Run: headless pygame with SDL's dummy video driver; simulated clock (each Clock.tick advances the game by its frame time, no real sleeping); random seed 0; keys injected as events and as key.get_pressed() state; no mouse input.
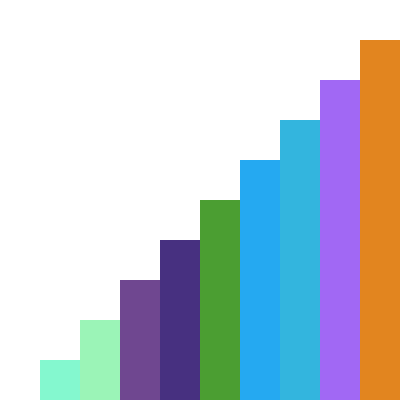
Frame 1 of 4 · flips 1–60 · no input
Frame 2 of 4 · flips 61–180 · tapped SPACE, RETURN · held RIGHT (→), D · screen unchanged from frame 1, image omitted
Frame 3 of 4 · flips 181–300 · held DOWN (↓), S · screen unchanged from frame 2, image omitted
Frame 4 of 4 · flips 301–420 · held LEFT (←), A, UP (↑), W · screen unchanged from frame 3, image omitted

The pygame program that drew these frames:

#Nacrtaj niz vertikalnih pravougaonika različitih boja pri čemu
#svaki naredni treba da bude viši od prethodnog (gledano s leva na desno).
#Neka program sam bira boje za pravougaonike (koristi funkciju random.randint).

import pygame as pg
import random
pg.init()
s = 400
v = 400
prozor = pg.display.set_mode((s, v))
pg.display.set_caption("Šarene stepenice")
prozor.fill(pg.Color("white"))
brojStepenika = 10
sirinaS = s//brojStepenika
visinaS = v//brojStepenika
for i in range(brojStepenika):
    boja = (random.randint(0, 255), random.randint(0, 255), random.randint(0, 255))
    pg.draw.rect(prozor,boja, (i*sirinaS, v - i*visinaS, sirinaS, v - visinaS))
pg.display.update()
while pg.event.wait().type != pg.QUIT:
    pass
pg.quit()
